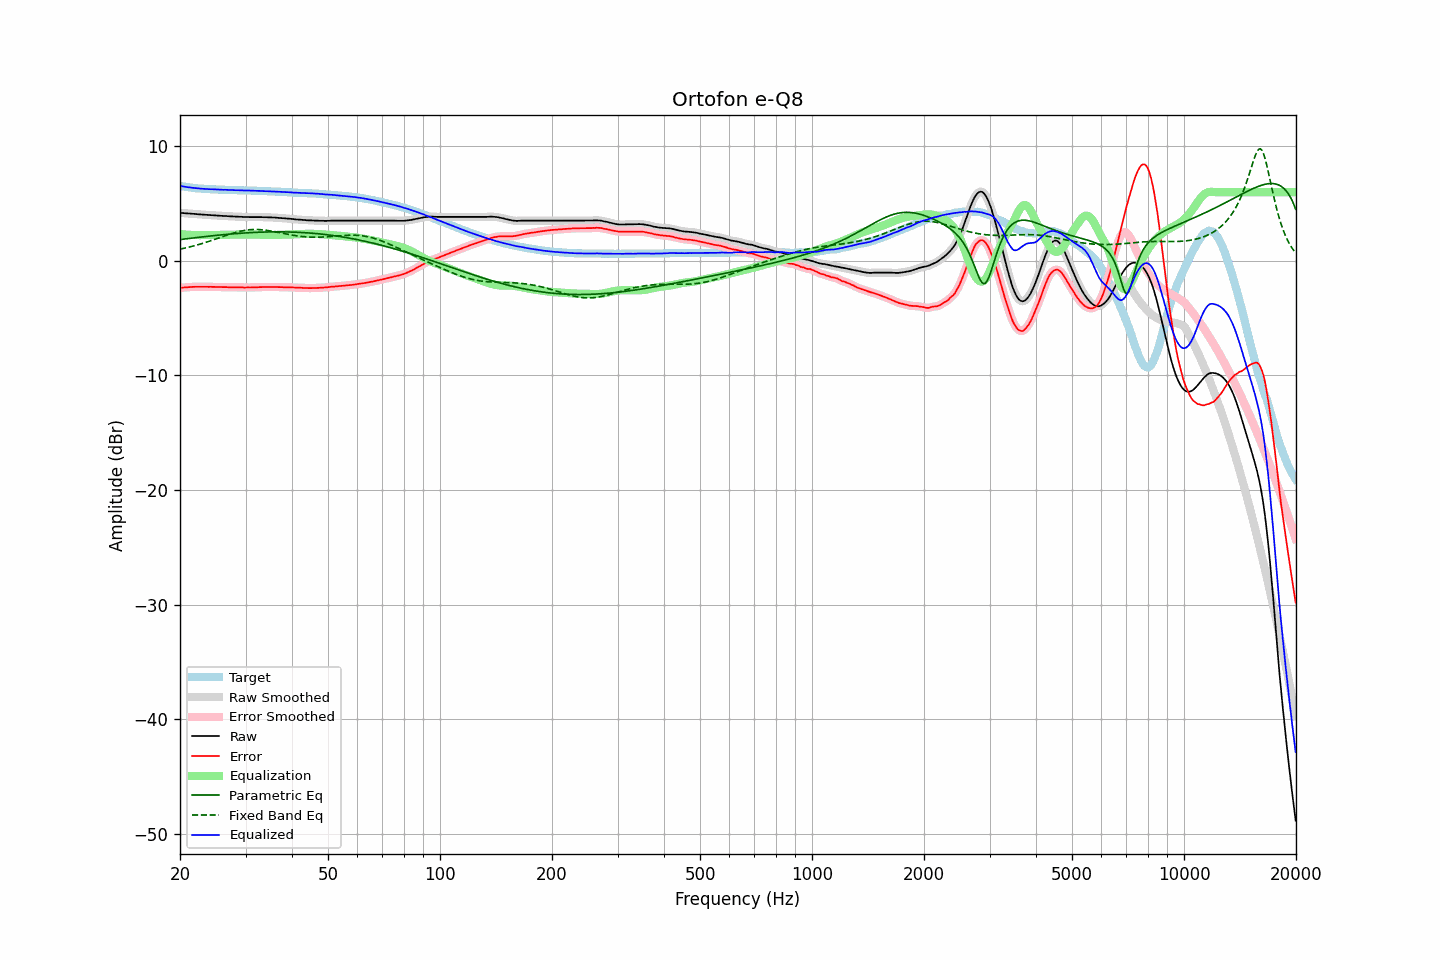

The file beside this chart, header and first rows:
frequency, raw, error, smoothed, error_smoothed, equalization, parametric_eq, fixed_band_eq, equalized_raw, equalized_smoothed, target
20.00, 4.20, -2.35, 4.20, -2.35, 2.35, 1.87, 1.03, 6.55, 6.55, 6.55
20.20, 4.19, -2.33, 4.19, -2.34, 2.34, 1.88, 1.06, 6.53, 6.53, 6.52
20.40, 4.18, -2.32, 4.18, -2.32, 2.32, 1.90, 1.09, 6.50, 6.50, 6.50
20.61, 4.17, -2.31, 4.17, -2.31, 2.31, 1.92, 1.12, 6.48, 6.48, 6.48
20.81, 4.16, -2.30, 4.16, -2.30, 2.30, 1.94, 1.15, 6.46, 6.46, 6.46
21.02, 4.15, -2.29, 4.15, -2.29, 2.29, 1.95, 1.19, 6.44, 6.44, 6.44
21.23, 4.14, -2.28, 4.14, -2.28, 2.28, 1.97, 1.22, 6.42, 6.42, 6.42
21.44, 4.13, -2.27, 4.13, -2.27, 2.27, 1.99, 1.26, 6.40, 6.40, 6.40
21.66, 4.12, -2.26, 4.12, -2.26, 2.27, 2.01, 1.29, 6.38, 6.38, 6.38
21.87, 4.11, -2.26, 4.11, -2.26, 2.26, 2.02, 1.33, 6.37, 6.37, 6.37
22.09, 4.10, -2.25, 4.09, -2.26, 2.26, 2.04, 1.37, 6.36, 6.35, 6.35
22.31, 4.08, -2.26, 4.08, -2.26, 2.26, 2.06, 1.41, 6.33, 6.34, 6.34
22.54, 4.07, -2.26, 4.07, -2.26, 2.25, 2.07, 1.45, 6.32, 6.32, 6.33
22.76, 4.06, -2.26, 4.06, -2.26, 2.26, 2.09, 1.49, 6.31, 6.31, 6.32
22.99, 4.05, -2.26, 4.05, -2.26, 2.26, 2.10, 1.53, 6.30, 6.30, 6.31
23.22, 4.04, -2.26, 4.04, -2.26, 2.26, 2.12, 1.58, 6.29, 6.29, 6.29
23.45, 4.03, -2.26, 4.03, -2.26, 2.26, 2.14, 1.62, 6.29, 6.28, 6.28
23.69, 4.02, -2.26, 4.02, -2.26, 2.26, 2.15, 1.67, 6.28, 6.28, 6.27
23.92, 4.01, -2.26, 4.01, -2.26, 2.26, 2.17, 1.71, 6.27, 6.27, 6.27
24.16, 4.01, -2.25, 4.00, -2.26, 2.26, 2.18, 1.76, 6.27, 6.27, 6.26
24.40, 4.00, -2.26, 4.00, -2.26, 2.26, 2.20, 1.81, 6.26, 6.26, 6.26
24.65, 3.99, -2.26, 3.99, -2.26, 2.27, 2.21, 1.85, 6.25, 6.25, 6.25
24.89, 3.98, -2.27, 3.98, -2.27, 2.27, 2.23, 1.90, 6.25, 6.25, 6.25
25.14, 3.97, -2.27, 3.97, -2.27, 2.27, 2.24, 1.95, 6.24, 6.24, 6.24
25.39, 3.96, -2.27, 3.96, -2.27, 2.27, 2.25, 2.00, 6.23, 6.23, 6.23
25.65, 3.95, -2.28, 3.95, -2.28, 2.28, 2.27, 2.05, 6.23, 6.22, 6.23
25.91, 3.94, -2.28, 3.94, -2.28, 2.28, 2.28, 2.10, 6.22, 6.22, 6.22
26.16, 3.93, -2.29, 3.93, -2.28, 2.28, 2.29, 2.15, 6.21, 6.22, 6.22
26.43, 3.93, -2.29, 3.92, -2.29, 2.29, 2.31, 2.20, 6.22, 6.21, 6.21
26.69, 3.92, -2.29, 3.92, -2.29, 2.29, 2.32, 2.24, 6.21, 6.21, 6.20
26.96, 3.91, -2.30, 3.91, -2.29, 2.29, 2.33, 2.29, 6.20, 6.20, 6.20
27.23, 3.90, -2.29, 3.90, -2.30, 2.30, 2.35, 2.34, 6.19, 6.19, 6.19
27.50, 3.89, -2.30, 3.89, -2.30, 2.30, 2.36, 2.38, 6.19, 6.19, 6.19
27.77, 3.89, -2.30, 3.88, -2.30, 2.30, 2.37, 2.43, 6.19, 6.18, 6.19
28.05, 3.88, -2.30, 3.88, -2.30, 2.30, 2.38, 2.47, 6.18, 6.18, 6.18
28.33, 3.87, -2.31, 3.87, -2.31, 2.31, 2.39, 2.51, 6.17, 6.18, 6.18
28.62, 3.87, -2.31, 3.86, -2.31, 2.31, 2.40, 2.54, 6.18, 6.17, 6.18
28.90, 3.86, -2.31, 3.86, -2.31, 2.31, 2.41, 2.58, 6.17, 6.17, 6.16
29.19, 3.86, -2.31, 3.85, -2.31, 2.31, 2.42, 2.61, 6.17, 6.17, 6.16
29.48, 3.85, -2.31, 3.85, -2.31, 2.31, 2.43, 2.64, 6.16, 6.16, 6.16
29.78, 3.84, -2.32, 3.84, -2.32, 2.32, 2.44, 2.67, 6.15, 6.16, 6.16
30.08, 3.84, -2.32, 3.84, -2.32, 2.32, 2.45, 2.69, 6.15, 6.15, 6.16
30.38, 3.84, -2.31, 3.83, -2.32, 2.32, 2.46, 2.71, 6.15, 6.15, 6.15
30.68, 3.83, -2.32, 3.83, -2.32, 2.32, 2.47, 2.72, 6.14, 6.15, 6.15
30.99, 3.83, -2.32, 3.83, -2.31, 2.31, 2.47, 2.73, 6.14, 6.14, 6.14
31.30, 3.83, -2.31, 3.83, -2.31, 2.31, 2.48, 2.74, 6.14, 6.14, 6.14
31.61, 3.83, -2.30, 3.83, -2.31, 2.30, 2.49, 2.75, 6.13, 6.13, 6.13
31.93, 3.83, -2.30, 3.83, -2.30, 2.30, 2.50, 2.75, 6.13, 6.13, 6.13
32.24, 3.83, -2.30, 3.83, -2.29, 2.29, 2.50, 2.75, 6.12, 6.12, 6.13
32.57, 3.83, -2.29, 3.83, -2.29, 2.29, 2.51, 2.74, 6.12, 6.12, 6.11
32.89, 3.83, -2.28, 3.83, -2.28, 2.29, 2.51, 2.73, 6.11, 6.11, 6.11
33.22, 3.83, -2.28, 3.82, -2.28, 2.28, 2.52, 2.72, 6.11, 6.11, 6.11
33.55, 3.82, -2.28, 3.82, -2.28, 2.28, 2.52, 2.71, 6.09, 6.10, 6.10
33.89, 3.82, -2.28, 3.82, -2.28, 2.27, 2.53, 2.69, 6.09, 6.09, 6.09
34.23, 3.82, -2.27, 3.81, -2.27, 2.27, 2.53, 2.67, 6.09, 6.09, 6.09
34.57, 3.81, -2.27, 3.81, -2.27, 2.27, 2.53, 2.65, 6.08, 6.08, 6.08
34.92, 3.81, -2.27, 3.81, -2.27, 2.27, 2.53, 2.63, 6.08, 6.07, 6.07
35.27, 3.80, -2.27, 3.80, -2.27, 2.27, 2.54, 2.60, 6.07, 6.07, 6.07
35.62, 3.80, -2.26, 3.80, -2.27, 2.27, 2.54, 2.58, 6.07, 6.06, 6.06
35.97, 3.79, -2.27, 3.79, -2.27, 2.27, 2.54, 2.55, 6.06, 6.06, 6.06
... 635 more rows
